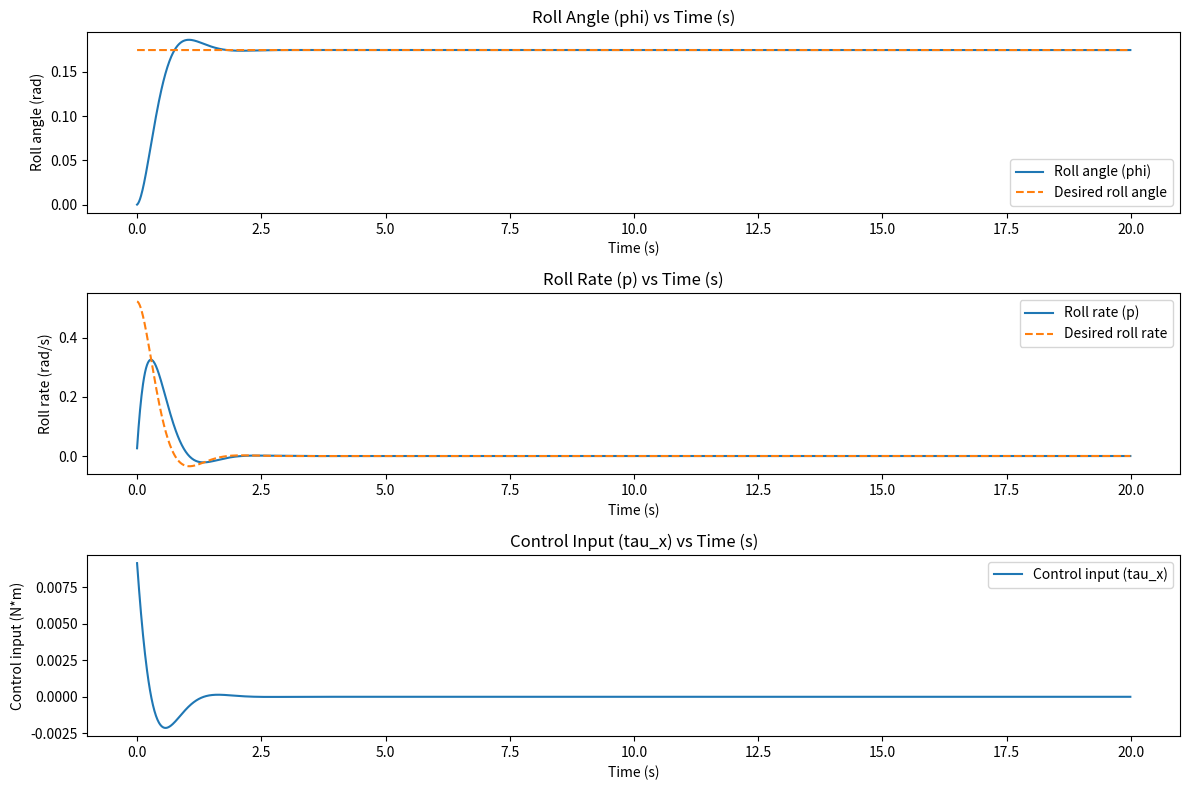

Recreate this plot in Python.
import matplotlib.pyplot as plt
import math


# Simulation history
time_steps = []
phi_values = []
p_values = []
phi_desired_values = []
p_desired_values = []
control_values = []
setpoint_values = []


# Desired altitude
degrees_desired = 10.0
phi_desired = math.radians(degrees_desired)

# Initial state
phi = 0.0
angular_velocity = 0.0

# Physical constants
Ixx_actual = 0.0035
Ixx_estimated = 0.0035

dt = 0.01


kp_phi = 3.0

def roll_attitude_controller(phi_desired, phi):
    error = phi_desired - phi
    p_desired = kp_phi * error
    return p_desired


kp_p = 5.0
ki_p = 0.0

angular_velocity_integral = 0.0
def roll_rate_controller(angular_velocity_desired, angular_velocity, angular_velocity_integral, dt):
    error = angular_velocity_desired - angular_velocity
    
    # Calculate what the integral WOULD become
    integral_candidate = angular_velocity_integral + error * dt

    # PI calculations...
    alpha_desired = (
        kp_p * error
        + ki_p * integral_candidate
    )

    tau_x = Ixx_estimated * alpha_desired

    angular_velocity_integral = integral_candidate

    return tau_x, angular_velocity_integral


def roll_process(tau_x, p, phi, dt):
    alpha_x = tau_x / Ixx_actual

    p += alpha_x * dt
    phi += p * dt

    return p, phi



for i in range(2000):
    angular_velocity_desired = roll_attitude_controller(phi_desired, phi)

    tau_x, angular_velocity_integral = roll_rate_controller(angular_velocity_desired, angular_velocity, angular_velocity_integral, dt)

    angular_velocity, phi = roll_process(tau_x, angular_velocity, phi, dt)

    time_steps.append(i * dt)
    phi_values.append(phi)
    p_values.append(angular_velocity)
    phi_desired_values.append(phi_desired)
    p_desired_values.append(angular_velocity_desired)
    control_values.append(tau_x)


plt.figure(figsize=(12, 8))
plt.subplot(3, 1, 1)
plt.plot(time_steps, phi_values, label="Roll angle (phi)")
plt.plot(
    time_steps,
    phi_desired_values,
    linestyle="--",
    label="Desired roll angle"
)
plt.xlabel("Time (s)")
plt.ylabel("Roll angle (rad)")
plt.legend()
plt.title("Roll Angle (phi) vs Time (s)")

plt.subplot(3, 1, 2)
plt.plot(time_steps, p_values, label="Roll rate (p)")
plt.plot(
    time_steps,
    p_desired_values,
    linestyle="--",
    label="Desired roll rate"
)
plt.xlabel("Time (s)")
plt.ylabel("Roll rate (rad/s)")
plt.legend()
plt.title("Roll Rate (p) vs Time (s)")

plt.subplot(3, 1, 3)
plt.plot(time_steps, control_values, label="Control input (tau_x)")
plt.xlabel("Time (s)")
plt.ylabel("Control input (N*m)")
plt.legend()
plt.title("Control Input (tau_x) vs Time (s)")  

plt.tight_layout()
plt.show()
